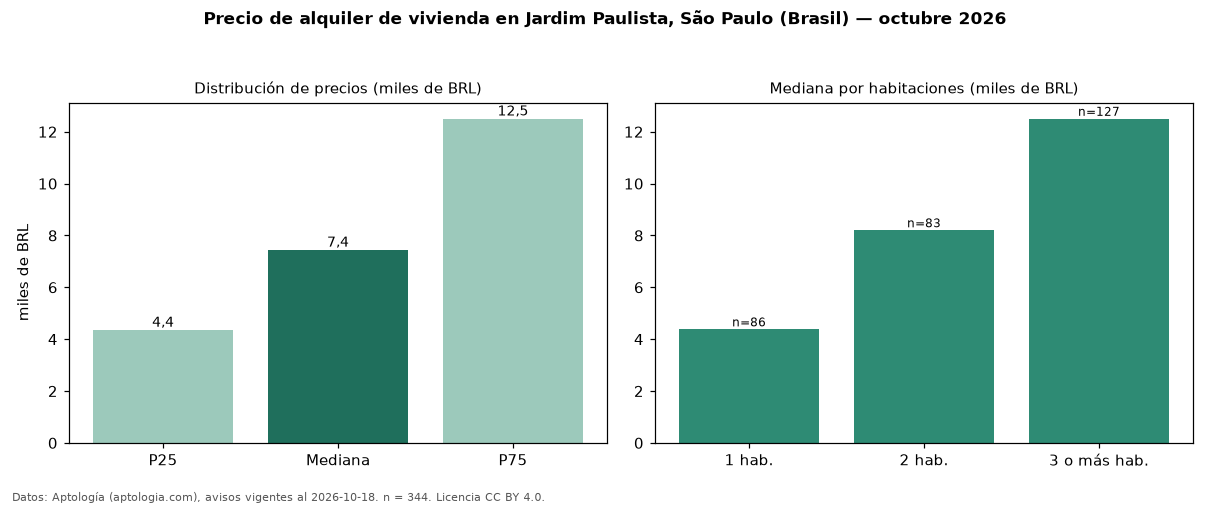

The file beside this chart, header and first rows:
seccion, metrica, valor, moneda, n
precio, p25, 4352, BRL, 344
precio, mediana, 7442, BRL, 344
precio, p75, 12500, BRL, 344
precio, minimo, 1900, BRL, 344
precio, maximo, 30000, BRL, 344
m2, mediana_precio_m2, 89.4, BRL, 335
m2, area_mediana_m2, 91.0, m2, 335
admin, mediana_admin_mes, 2000, BRL, 336
banos, mediana_banos, 2.0, , 
parqueadero, pct_con_parqueadero, 93.5, %, 309
habitaciones, 1, 4379, BRL, 86
habitaciones, 2, 8200, BRL, 83
habitaciones, 3+, 12500, BRL, 127
fuente, fecha_datos, 2026-10-18, , 
fuente, atribucion, https://www.aptologia.com/br/aluguel/sao…, , 
fuente, licencia, CC BY 4.0, , 
